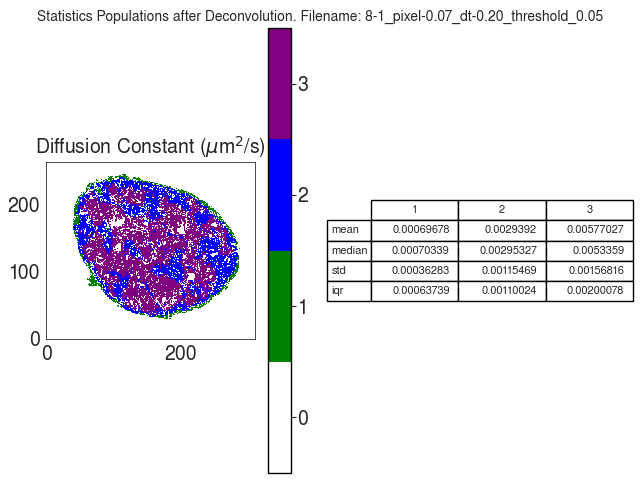

The file beside this chart, header and first rows:
D
, 1, 2, 3
mean, 0.0006968, 0.002939, 0.00577
median, 0.0007034, 0.002953, 0.005336
std, 0.0003628, 0.001155, 0.001568
iqr, 0.0006374, 0.0011, 0.002001
